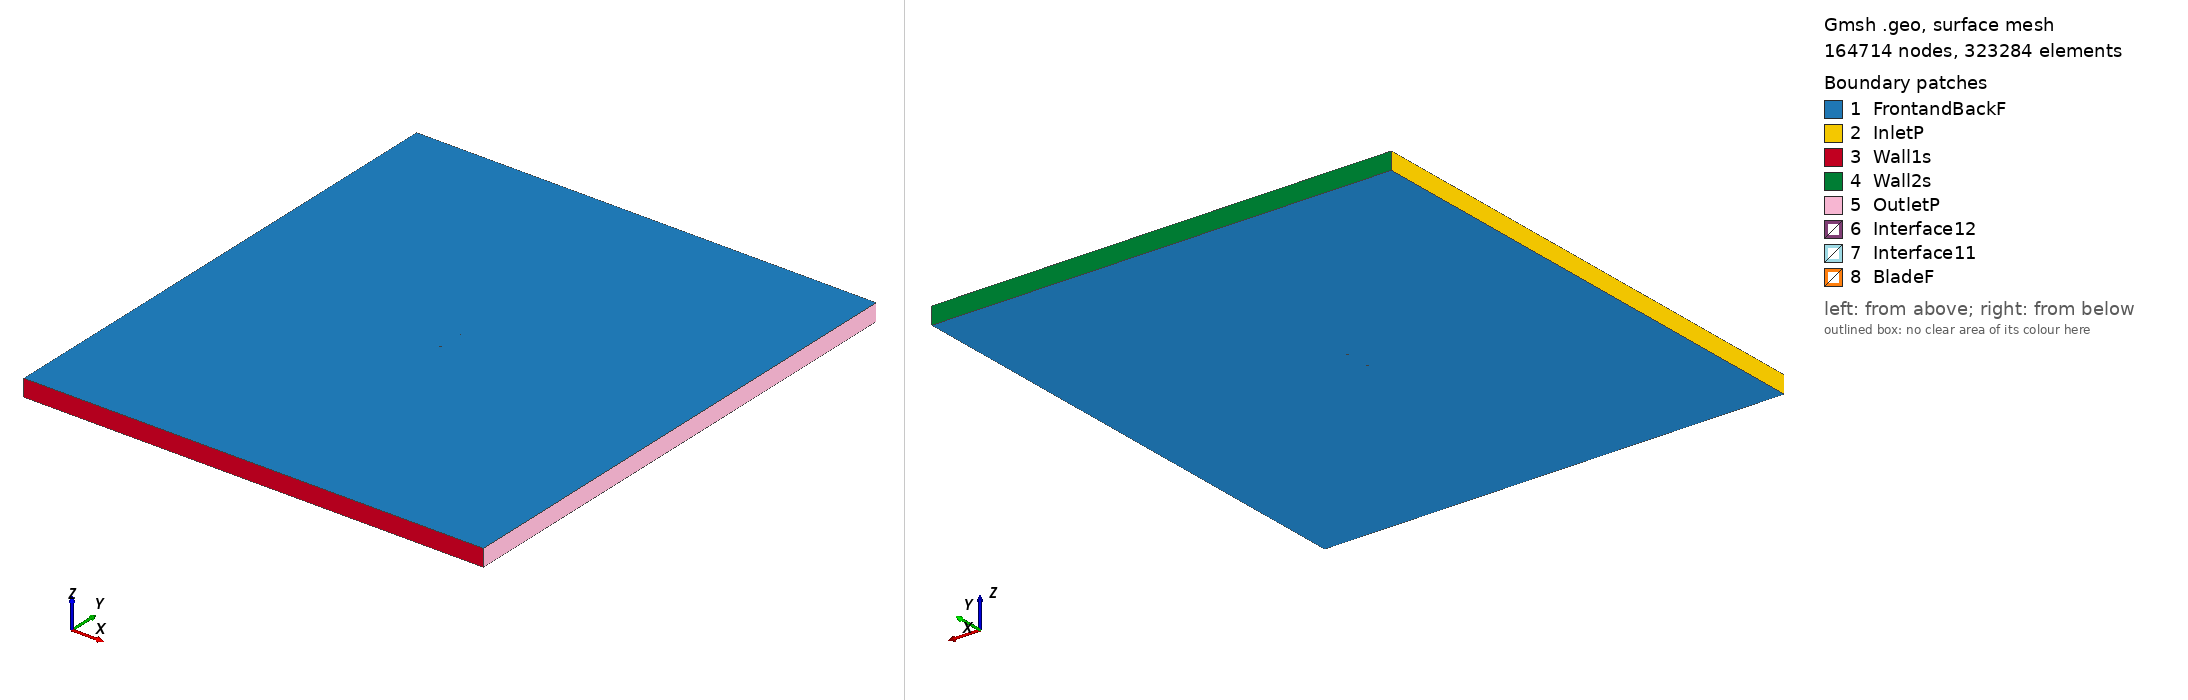

Gmsh geometry script, surface-meshed: 164714 nodes, 323284 surface elements. Boundary patches (legend numbers): 1 FrontandBackF, 2 InletP, 3 Wall1s, 4 Wall2s, 5 OutletP, 6 Interface12, 7 Interface11, 8 BladeF. Left view from above one corner, right view from below the opposite corner. Legend entries are the model's physical surfaces. The drawing asked Gmsh for element sizes between 1% and 20% of the model's largest extent; the script's own settings can give other sizes.

=== goe494_tsr_1.0899_aoa_-5.7663.geo (drawn) ===
SetFactory("OpenCASCADE");

Point(1) = {0.074621, 0.746305, 0, 1.0};
Point(2) = {0.066971, 0.747289, 0, 1.0};
Point(3) = {0.059345, 0.748049, 0, 1.0};
Point(4) = {0.044126, 0.749271, 0, 1.0};
Point(5) = {0.028979, 0.749822, 0, 1.0};
Point(6) = {0.013873, 0.750000, 0, 1.0};
Point(7) = {-0.001136, 0.749283, 0, 1.0};
Point(8) = {-0.016073, 0.747896, 0, 1.0};
Point(9) = {-0.030922, 0.745688, 0, 1.0};
Point(10) = {-0.045690, 0.742734, 0, 1.0};
Point(11) = {-0.053041, 0.740959, 0, 1.0};
Point(12) = {-0.060352, 0.738811, 0, 1.0};
Point(13) = {-0.063983, 0.737513, 0, 1.0};
Point(14) = {-0.067582, 0.735917, 0, 1.0};
Point(15) = {-0.071166, 0.734172, 0, 1.0};
Point(16) = {-0.072942, 0.733151, 0, 1.0};
Point(17) = {-0.074621, 0.731234, 0, 1.0};
Point(18) = {-0.072636, 0.730317, 0, 1.0};
Point(19) = {-0.070772, 0.730519, 0, 1.0};
Point(20) = {-0.067060, 0.731070, 0, 1.0};
Point(21) = {-0.063360, 0.731742, 0, 1.0};
Point(22) = {-0.059659, 0.732398, 0, 1.0};
Point(23) = {-0.052267, 0.733800, 0, 1.0};
Point(24) = {-0.044891, 0.735352, 0, 1.0};
Point(25) = {-0.030140, 0.738455, 0, 1.0};
Point(26) = {-0.015356, 0.741259, 0, 1.0};
Point(27) = {-0.000508, 0.743467, 0, 1.0};
Point(28) = {0.014397, 0.745153, 0, 1.0};
Point(29) = {0.029366, 0.746243, 0, 1.0};
Point(30) = {0.044408, 0.746661, 0, 1.0};
Point(31) = {0.059490, 0.746707, 0, 1.0};
Point(32) = {0.067049, 0.746544, 0, 1.0};
Point(33) = {-0.074621, -0.746305, 0, 1.0};
Point(34) = {-0.066971, -0.747289, 0, 1.0};
Point(35) = {-0.059345, -0.748049, 0, 1.0};
Point(36) = {-0.044126, -0.749271, 0, 1.0};
Point(37) = {-0.028979, -0.749822, 0, 1.0};
Point(38) = {-0.013873, -0.750000, 0, 1.0};
Point(39) = {0.001136, -0.749283, 0, 1.0};
Point(40) = {0.016073, -0.747896, 0, 1.0};
Point(41) = {0.030922, -0.745688, 0, 1.0};
Point(42) = {0.045690, -0.742734, 0, 1.0};
Point(43) = {0.053041, -0.740959, 0, 1.0};
Point(44) = {0.060352, -0.738811, 0, 1.0};
Point(45) = {0.063983, -0.737513, 0, 1.0};
Point(46) = {0.067582, -0.735917, 0, 1.0};
Point(47) = {0.071166, -0.734172, 0, 1.0};
Point(48) = {0.072942, -0.733151, 0, 1.0};
Point(49) = {0.074621, -0.731234, 0, 1.0};
Point(50) = {0.072636, -0.730317, 0, 1.0};
Point(51) = {0.070772, -0.730519, 0, 1.0};
Point(52) = {0.067060, -0.731070, 0, 1.0};
Point(53) = {0.063360, -0.731742, 0, 1.0};
Point(54) = {0.059659, -0.732398, 0, 1.0};
Point(55) = {0.052267, -0.733800, 0, 1.0};
Point(56) = {0.044891, -0.735352, 0, 1.0};
Point(57) = {0.030140, -0.738455, 0, 1.0};
Point(58) = {0.015356, -0.741259, 0, 1.0};
Point(59) = {0.000508, -0.743467, 0, 1.0};
Point(60) = {-0.014397, -0.745153, 0, 1.0};
Point(61) = {-0.029366, -0.746243, 0, 1.0};
Point(62) = {-0.044408, -0.746661, 0, 1.0};
Point(63) = {-0.059490, -0.746707, 0, 1.0};
Point(64) = {-0.067049, -0.746544, 0, 1.0};

// Lines: first blade (splines 1-4)
Spline(1) = {1:9};
Spline(2) = {9:24};
Spline(3) = {24:32};
Spline(4) = {32,1};

// Lines: second blade (splines 5-8)
Spline(5) = {33:41};
Spline(6) = {41:56};
Spline(7) = {56:64};
Spline(8) = {64,33};

// Outer domain (points 20001-4 and lines)
Point(65) = {-13.50000000, -15.00000000, 0, 1.0};
Point(66) = {-13.50000000, 15.00000000, 0, 1.0};
Point(67) = {13.50000000, 15.00000000, 0, 1.0};
Point(68) = {13.50000000, -15.00000000, 0, 1.0};
Line(11) = {65, 66};
Line(12) = {66, 67};
Line(13) = {67, 68};
Line(14) = {65, 68};

// Interface (between moving and stationary domain) (circles)
Circle(9) = {0, 0, 0, 0.80000000, 0, 2*Pi};
Circle(10) = {0, 0, 0, 0.80000000, 0, 2*Pi};

// Loops collect Lines/Splines/etc (blade1, blade2, domain, first circle)
Line Loop(1) = {1:4};
Line Loop(2) = {5:8};
Line Loop(3) = {11,12,13,-14};
Line Loop(4) = {9};

// BooleanDifference cuts out the circle/interface from the domain
Plane Surface(1) = {3};
Plane Surface(2) = {4};
BooleanDifference{ Surface{1}; Delete;}{ Surface{2}; Delete;}

// This one cuts out the blades from the inner circle/interface
Line Loop(6) = {10};
Plane Surface(5) = {6};
Plane Surface(6) = {1};
Plane Surface(7) = {2};
BooleanDifference{ Surface{5}; Delete;}{ Surface{6,7}; Delete;}

// extrude to 3rd dimension
Extrude {0, 0, 1} {Surface{1}; Surface{5}; Layers{1}; Recombine;}

// Physical Surfaces are the named boundaries (patches)
Physical Surface("Interface11") = {12};
Physical Surface("Interface12") = {10};

// sides of domain
Physical Surface("InletP") = {6};
Physical Surface("OutletP") = {9};

// top and bottom of domain
Physical Surface("Wall1s") = {7};
Physical Surface("Wall2s") = {8};

// Check FrontandBackF by ensuring there is nothing in the 3rd dimension
Physical Surface("FrontandBackF") = {1,11,5,21};
Physical Surface("BladeF") = {13:20};
Physical Volume("Turbine") = {2};
Physical Volume("Farfield") = {1};

// settings for airfoil boundary layer
Field[1] = BoundaryLayer;
Field[1].EdgesList = {1:8};
Field[1].hwall_n = 1e-3;
Field[1].thickness = 1.5e-2;
Field[1].ratio = 1.05;
Field[1].Quads = 1;
BoundaryLayer Field = 1;

// control points for mesh (blade and interface)
// floor((arc length / 1.5mm)/ 6) -> Transfinite Line
Transfinite Line {1,2,3,5,6,7} = 32 Using Progression 1;
Transfinite Line {4,8} = 1 Using Progression 1;
Transfinite Line {9, 15} = 800 Using Progression 1;

// For more information on gmsh syntax, visit http://gmsh.info/doc/texinfo/gmsh.html
